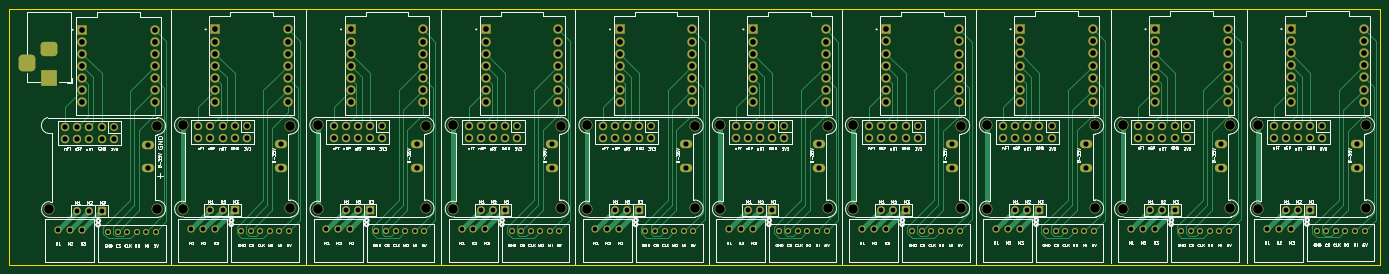
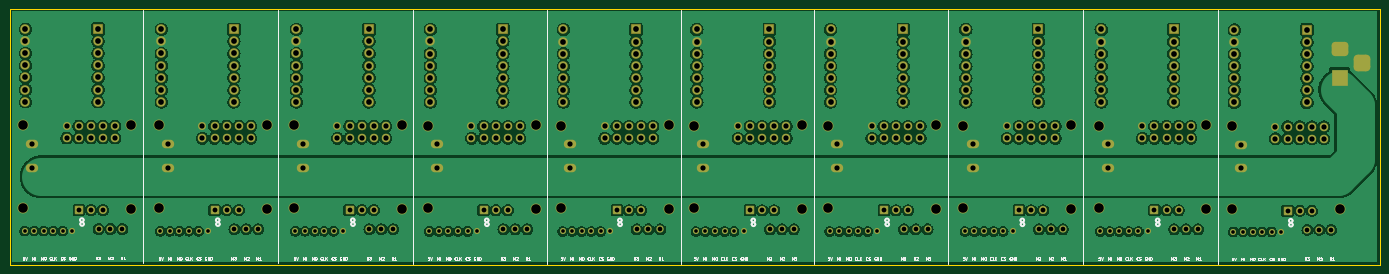
Circuit board: 11 layer files. Board 287.6 x 53.7 mm.
- outline: exosuit_modular_board-BoardOutLine.gbr (621 bytes)
- bottom_copper: exosuit_modular_board-BottomLayer.gbr (442402 bytes)
- paste: exosuit_modular_board-BottomPasteMaskLayer.gbr (464 bytes)
- bottom_silk: exosuit_modular_board-BottomSilkLayer.gbr (91164 bytes)
- bottom_mask: exosuit_modular_board-BottomSolderMaskLayer.gbr (14918 bytes)
- drill: exosuit_modular_board-NPTH.drl (265 bytes)
- drill: exosuit_modular_board-PTH.drl (7664 bytes)
- top_copper: exosuit_modular_board-TopLayer.gbr (58619 bytes)
- paste: exosuit_modular_board-TopPasteMaskLayer.gbr (464 bytes)
- top_silk: exosuit_modular_board-TopSilkLayer.gbr (237209 bytes)
- top_mask: exosuit_modular_board-TopSolderMaskLayer.gbr (14918 bytes)

=== outline: exosuit_modular_board-BoardOutLine.gbr ===
%TF.GenerationSoftware,KiCad,Pcbnew,8.0.6*%
%TF.CreationDate,2024-11-22T20:17:50-05:00*%
%TF.ProjectId,exosuit_modular_board,65786f73-7569-4745-9f6d-6f64756c6172,rev?*%
%TF.SameCoordinates,Original*%
%TF.FileFunction,Profile,NP*%
%FSLAX46Y46*%
G04 Gerber Fmt 4.6, Leading zero omitted, Abs format (unit mm)*
G04 Created by KiCad (PCBNEW 8.0.6) date 2024-11-22 20:17:50*
%MOMM*%
%LPD*%
G01*
G04 APERTURE LIST*
%TA.AperFunction,Profile*%
%ADD10C,0.050000*%
%TD*%
G04 APERTURE END LIST*
D10*
X121450000Y-76975000D02*
X409050000Y-76975000D01*
X409050000Y-130650000D01*
X121450000Y-130650000D01*
X121450000Y-76975000D01*
M02*

=== bottom_copper: exosuit_modular_board-BottomLayer.gbr (442402 bytes, source omitted) ===
=== paste: exosuit_modular_board-BottomPasteMaskLayer.gbr ===
%TF.GenerationSoftware,KiCad,Pcbnew,8.0.6*%
%TF.CreationDate,2024-11-22T20:17:49-05:00*%
%TF.ProjectId,exosuit_modular_board,65786f73-7569-4745-9f6d-6f64756c6172,rev?*%
%TF.SameCoordinates,Original*%
%TF.FileFunction,Paste,Bot*%
%TF.FilePolarity,Positive*%
%FSLAX46Y46*%
G04 Gerber Fmt 4.6, Leading zero omitted, Abs format (unit mm)*
G04 Created by KiCad (PCBNEW 8.0.6) date 2024-11-22 20:17:49*
%MOMM*%
%LPD*%
G01*
G04 APERTURE LIST*
G04 APERTURE END LIST*
M02*

=== bottom_silk: exosuit_modular_board-BottomSilkLayer.gbr (91164 bytes, source omitted) ===
=== bottom_mask: exosuit_modular_board-BottomSolderMaskLayer.gbr (14918 bytes, source omitted) ===
=== drill: exosuit_modular_board-NPTH.drl ===
M48
; DRILL file {KiCad 8.0.6} date 2024-11-22T20:17:52-0500
; FORMAT={-:-/ absolute / inch / decimal}
; #@! TF.CreationDate,2024-11-22T20:17:52-05:00
; #@! TF.GenerationSoftware,Kicad,Pcbnew,8.0.6
; #@! TF.FileFunction,NonPlated,1,2,NPTH
FMAT,2
INCH
%
G90
G05
M30

=== drill: exosuit_modular_board-PTH.drl (7664 bytes, source omitted) ===
=== top_copper: exosuit_modular_board-TopLayer.gbr (58619 bytes, source omitted) ===
=== paste: exosuit_modular_board-TopPasteMaskLayer.gbr ===
%TF.GenerationSoftware,KiCad,Pcbnew,8.0.6*%
%TF.CreationDate,2024-11-22T20:17:49-05:00*%
%TF.ProjectId,exosuit_modular_board,65786f73-7569-4745-9f6d-6f64756c6172,rev?*%
%TF.SameCoordinates,Original*%
%TF.FileFunction,Paste,Top*%
%TF.FilePolarity,Positive*%
%FSLAX46Y46*%
G04 Gerber Fmt 4.6, Leading zero omitted, Abs format (unit mm)*
G04 Created by KiCad (PCBNEW 8.0.6) date 2024-11-22 20:17:49*
%MOMM*%
%LPD*%
G01*
G04 APERTURE LIST*
G04 APERTURE END LIST*
M02*

=== top_silk: exosuit_modular_board-TopSilkLayer.gbr (237209 bytes, source omitted) ===
=== top_mask: exosuit_modular_board-TopSolderMaskLayer.gbr (14918 bytes, source omitted) ===
